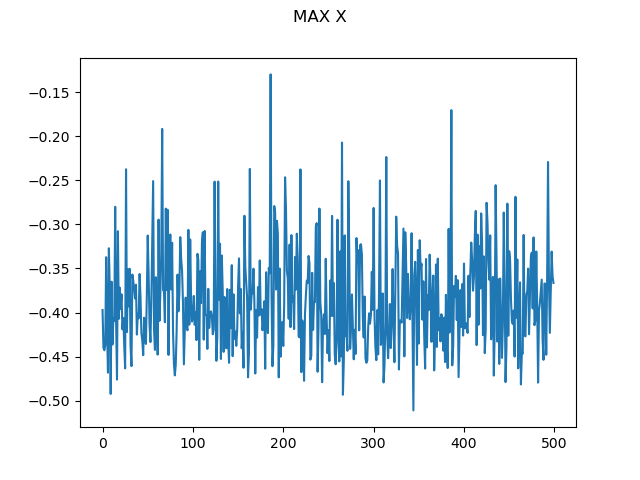

Data behind this chart, as committed beside it:
0, -0.3972010112015907
1, -0.44
2, -0.4429
3, -0.4372
4, -0.3372
5, -0.4182
6, -0.4683
7, -0.3271
8, -0.3738
9, -0.4924
10, -0.3651
11, -0.4363
12, -0.4064
13, -0.4096
14, -0.28
15, -0.4094
16, -0.4762
17, -0.3077
18, -0.4071
19, -0.3718
20, -0.3958
21, -0.3793
22, -0.4191
23, -0.4062
24, -0.4371
25, -0.4634
26, -0.2374
27, -0.4222
28, -0.3509
29, -0.3931
30, -0.3503
31, -0.4379
32, -0.4609
33, -0.3569
34, -0.3644
35, -0.3734
36, -0.3841
37, -0.3685
38, -0.4251
39, -0.4014
40, -0.4066
41, -0.3563
42, -0.382
43, -0.4233
44, -0.4319
45, -0.4485
46, -0.4059
47, -0.4285
48, -0.4357
49, -0.3805
50, -0.3126
51, -0.3566
52, -0.4132
53, -0.4335
54, -0.3861
55, -0.3175
56, -0.2508
57, -0.4198
58, -0.4424
59, -0.3599
60, -0.3886
... 439 more rows
